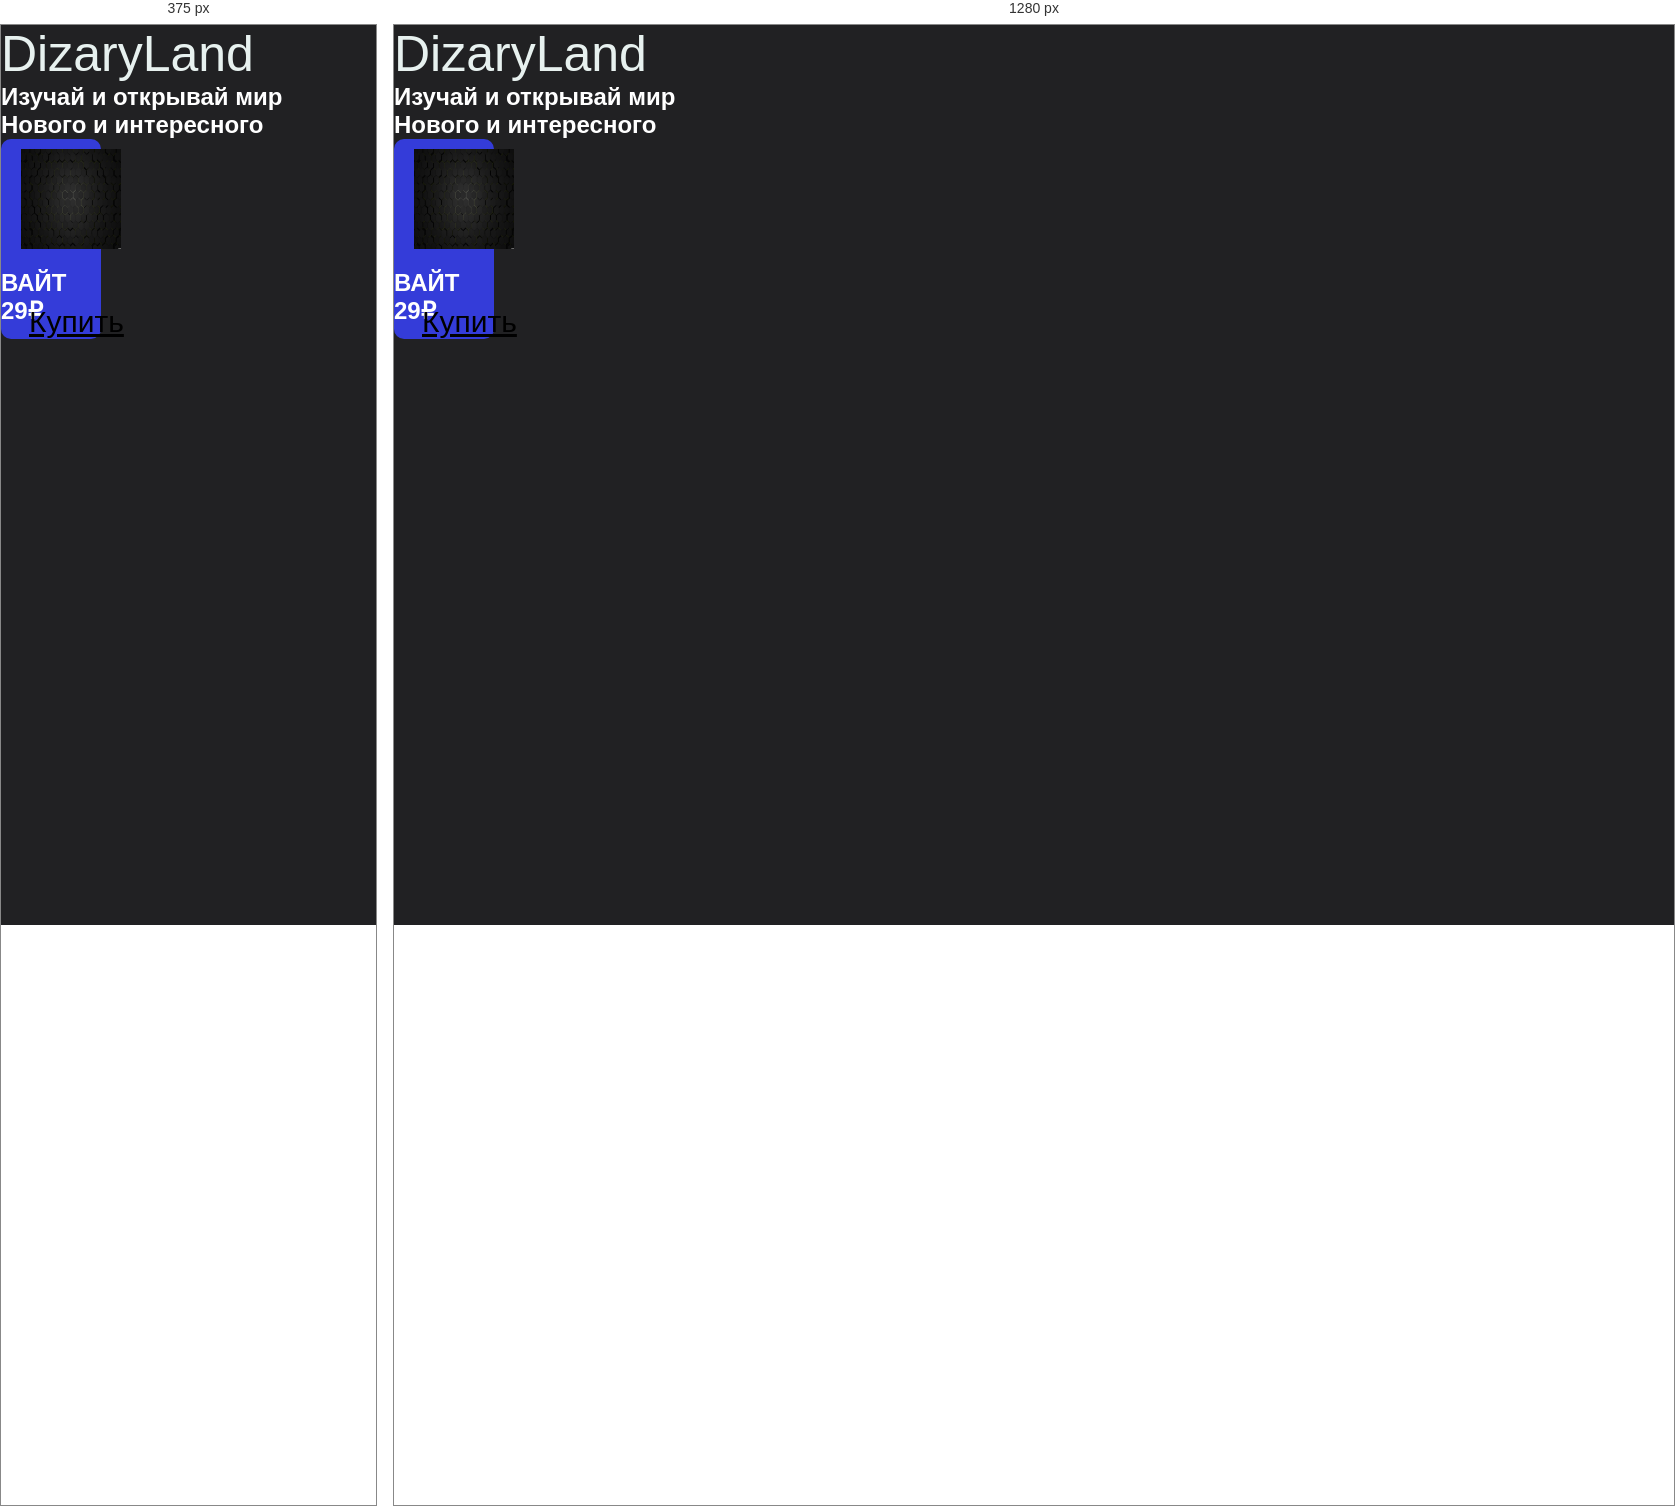
Rendered at 375 px and 1280 px, left to right.

<!-- file: donate.html -->
<!DOCTYPE html>
<html lang="ru">
<head>
    <script src="https://kit.fontawesome.com/ddecd49404.js" crossorigin="anonymous"></script>
    <link rel="stylesheet" type="text/css" href="style.css">
    <script src="script.js"></script>
    <meta charset="UTF-8">
    <meta name="viewport" content="width=device-width, initial-scale=1.0">
    <title>DizaryLand</title>
</head>
<body>
  <a href="" class="logo">DizaryLand</a>
  <i class="fa-sharp fa-regular fa-house"></i>
    <h2>Изучай и открывай мир</h2>
    <h2>Нового и интересного</h2>
    <div>
        <div class="donate_style">
          <img src="src/background.jpg" width="100" height="100" style="margin: 20px; margin-top: 10px;">
          <h2>ВАЙТ</h2>
          <h2>29₽</h2>
          <a class="buybutton" href="test.html">Купить</a>
        </div>
    </div>
    <style>
        #snowflakeContainer {
          position: absolute;
          left: 0px;
          top: 0px;
          display: none;
        }
      
        .snowflake {
          position: fixed;
          background-color: #CCC;
          user-select: none;
          z-index: 1000;
          pointer-events: none;
          border-radius: 50%;
          width: 10px;
          height: 10px;
        }
      </style>
      
      <div id="snowflakeContainer">
        <span class="snowflake"></span>
      </div>
      
      <script>
        // Массив для хранения объектов Snowflake
        var snowflakes = [];
      
        // Глобальные переменные для размера окна браузера
        var browserWidth;
        var browserHeight;
      
        // Указываем количество снежинок, которые должны быть видимыми
        var numberOfSnowflakes = 50;
      
        // Флаг для сброса положения снежинок
        var resetPosition = false;
      
        // Устанавливаем параметр enableAnimations
        var enableAnimations = false;
        var reduceMotionQuery = matchMedia("(prefers-reduced-motion)");
      
        // Изменяем значение enableAnimations
        function setAccessibilityState() {
          if (reduceMotionQuery.matches) {
            enableAnimations = false;
          } else { 
            enableAnimations = true;
          }
        }
        setAccessibilityState();
      
        reduceMotionQuery.addListener(setAccessibilityState);
      
        //
        // Все начинается здесь...
        //
        function setup() {
          if (enableAnimations) {
            window.addEventListener("DOMContentLoaded", generateSnowflakes, false);
            window.addEventListener("resize", setResetFlag, false);
          }
        }
        setup();
      
        //
        // Конструктор объекта Snowflake
        //
        function Snowflake(element, speed, xPos, yPos) {
          // устанавливаем начальные свойства снежинки
          this.element = element;
          this.speed = speed;
          this.xPos = xPos;
          this.yPos = yPos;
          this.scale = 1;
      
          // объявляем переменные, используемые для движения снежинки
          this.counter = 0;
          this.sign = Math.random() < 0.5 ? 1 : -1;
      
          // устанавливаем значения начальной непрозрачности и размера снежинки 
          this.element.style.opacity = (.1 + Math.random()) / 3;
        }
      
        //
        // Функция, ответственная за перемещение снежинки
        //
        Snowflake.prototype.update = function () {
          // используем тригонометрию, чтобы определить позицию x и y
          this.counter += this.speed / 5000;
          this.xPos += this.sign * this.speed * Math.cos(this.counter) / 40;
          this.yPos += Math.sin(this.counter) / 40 + this.speed / 30;
          this.scale = .5 + Math.abs(10 * Math.cos(this.counter) / 20);
      
          // устанавливаем позицию снежинки
          setTransform(Math.round(this.xPos), Math.round(this.yPos), this.scale, this.element);
      
          // если снежинка опустится ниже окна браузера, переместим ее обратно наверх   
          if (this.yPos > browserHeight) {
            this.yPos = -50;
          }
        }
      
        //
        // Эффективный способ установить положение и размер снежинки
        //
        function setTransform(xPos, yPos, scale, el) {
          el.style.transform = `translate3d(${xPos}px, ${yPos}px, 0) scale(${scale}, ${scale})`;
        }
      
        //
        // Функция, ответственная за создание снежинки
        //
        function generateSnowflakes() {
      
          // получаем элемент снежинки из DOM и сохраняем его
          var originalSnowflake = document.querySelector(".snowflake");
      
          // получаем доступ к контейнеру родителя элемента снежинки
          var snowflakeContainer = originalSnowflake.parentNode;
          snowflakeContainer.style.display = "block";
      
          // получаем размер окна браузера
          browserWidth = document.documentElement.clientWidth;
          browserHeight = document.documentElement.clientHeight;
      
          // создаем снежинку	
          for (var i = 0; i < numberOfSnowflakes; i++) {
      
            // клонируем индивидуальную снежинку и добавляем ее в snowflakeContainer
            var snowflakeClone = originalSnowflake.cloneNode(true);
            snowflakeContainer.appendChild(snowflakeClone);
      
            // устанавливаем начальную позицию и свойства для оригинальной снежинки
            var initialXPos = getPosition(50, browserWidth);
            var initialYPos = getPosition(50, browserHeight);
            var speed = 5 + Math.random() * 40;
      
            // создаем объект Snowflake
            var snowflakeObject = new Snowflake(snowflakeClone,
              speed,
              initialXPos,
              initialYPos);
            snowflakes.push(snowflakeObject);
          }
      
          // убираем снежинку, так как больше не нужно, чтобы она была видимой
          snowflakeContainer.removeChild(originalSnowflake);
      
          moveSnowflakes();
        }
      
        //
        // Отвечает за перемещение каждой снежинки, вызывая функцию обновления
        //
        function moveSnowflakes() {
      
          if (enableAnimations) {
            for (var i = 0; i < snowflakes.length; i++) {
              var snowflake = snowflakes[i];
              snowflake.update();
            }      
          }
      
          // Сбрасывает значения позиций всех снежинок до установки нового значения
          if (resetPosition) {
            browserWidth = document.documentElement.clientWidth;
            browserHeight = document.documentElement.clientHeight;
      
            for (var i = 0; i < snowflakes.length; i++) {
              var snowflake = snowflakes[i];
      
              snowflake.xPos = getPosition(50, browserWidth);
              snowflake.yPos = getPosition(50, browserHeight);
            }
      
            resetPosition = false;
          }
      
          requestAnimationFrame(moveSnowflakes);
        }
      
        //
        
        function getPosition(offset, size) {
          return Math.round(-1 * offset + Math.random() * (size + 2 * offset));
        }
      
        //
        // Сброс позиций всех снежинок
        //
        function setResetFlag(e) {
          resetPosition = true;
        }
      </script>
</body>
</html>

/* @media block from style.css */
@media(max-width: 768px){
.navigation{
  display: none;
}
.dropdown-menu{
  display: block;
}}